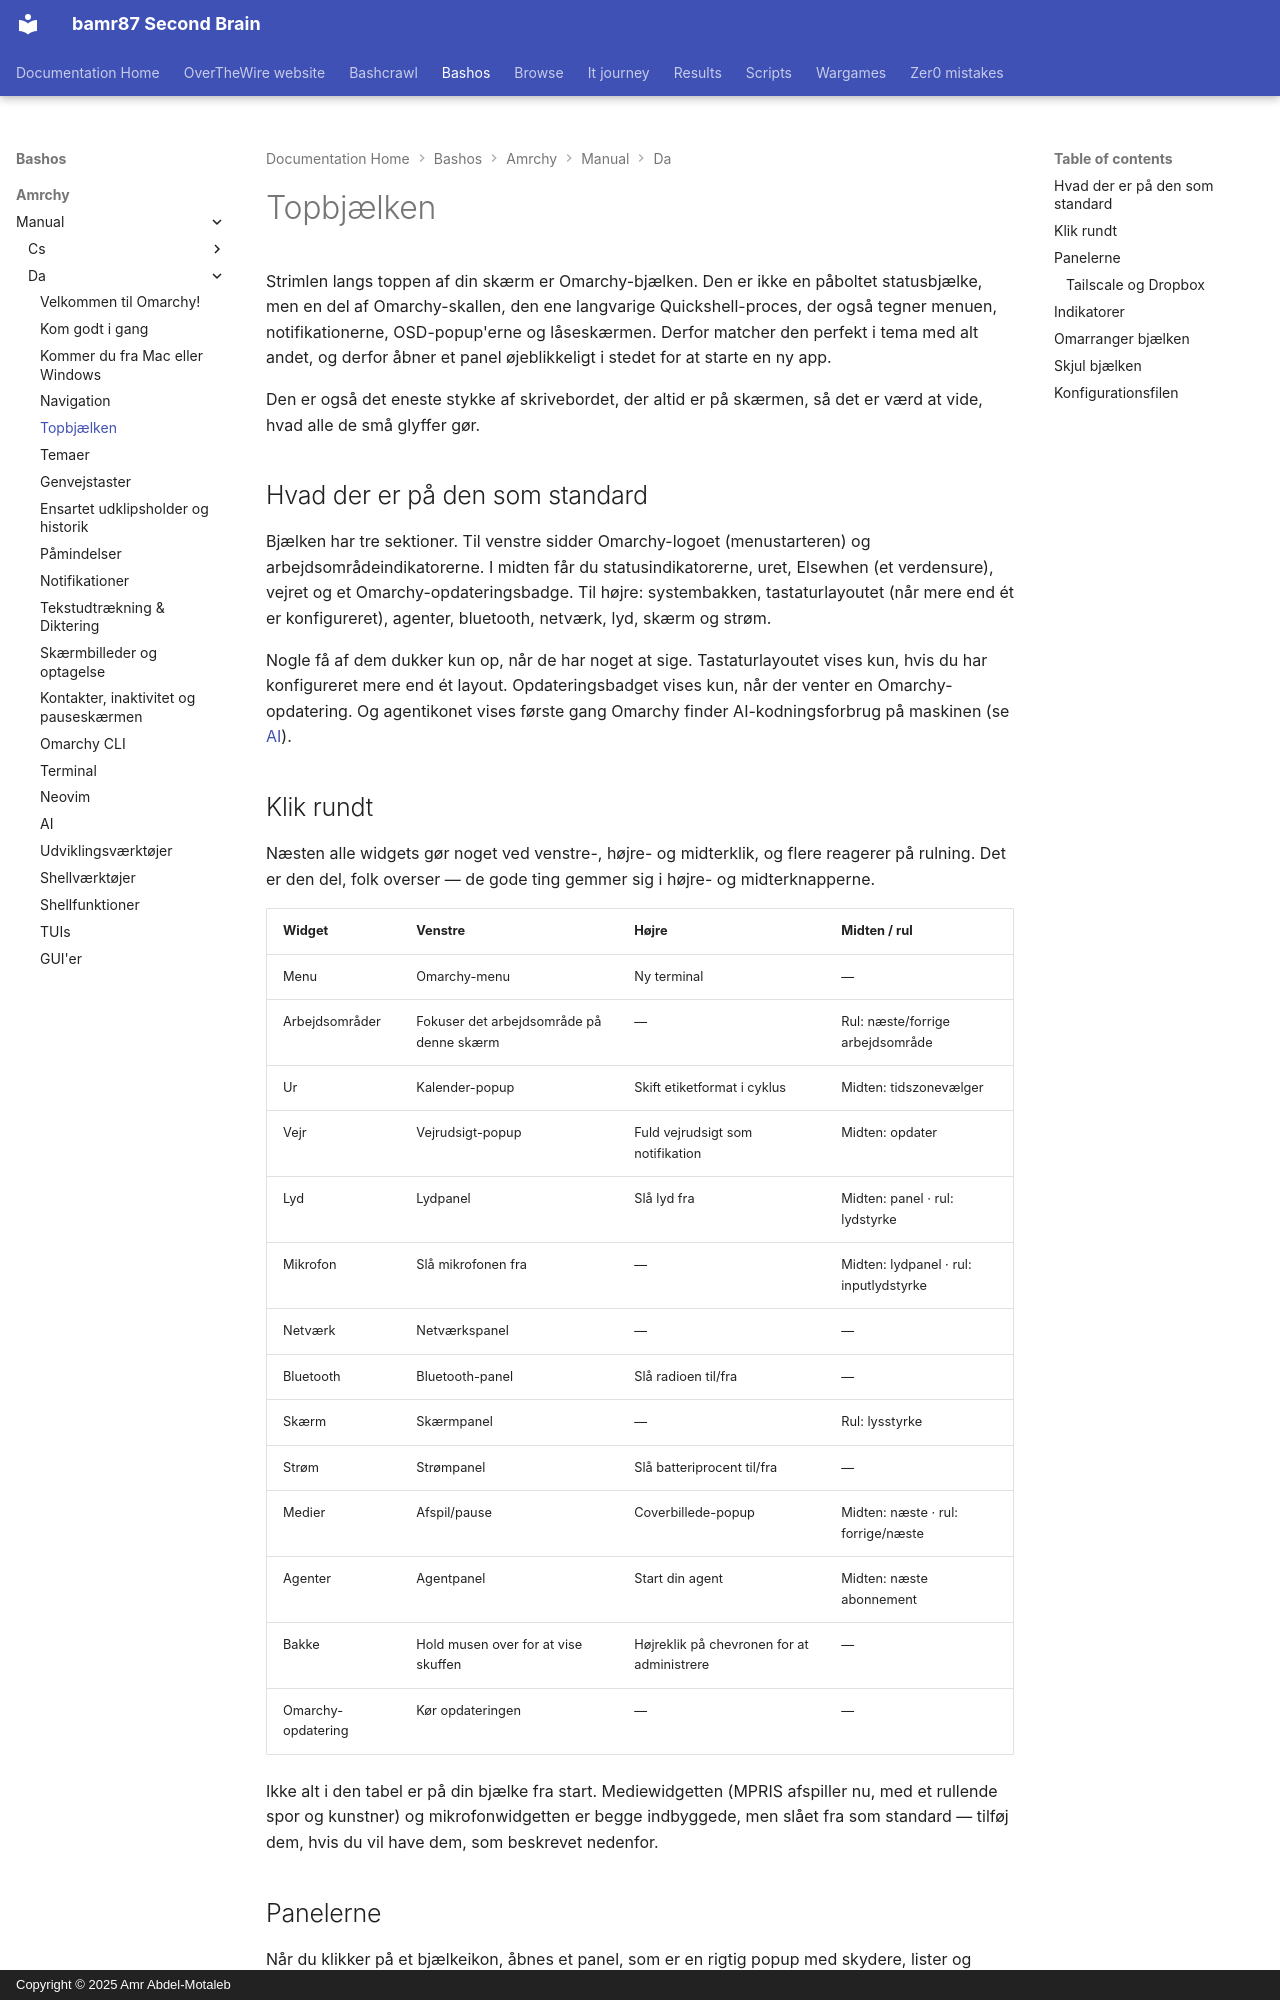

repository: bamr87/README · page: bashos/amrchy/manual/da/05-the-top-bar/index.html · generator: mkdocs · copyright: Copyright © 2025 Amr Abdel-Motaleb

---
source_file: amrchy/manual/da/05-the-top-bar.md
source_repo: bamr87/bashos
source_url: https://github.com/bamr87/bashos/blob/main/amrchy/manual/da/05-the-top-bar.md
title: Topbjælken
---
# Topbjælken

Strimlen langs toppen af din skærm er Omarchy-bjælken. Den er ikke en påboltet statusbjælke, men en del af Omarchy-skallen, den ene langvarige Quickshell-proces, der også tegner menuen, notifikationerne, OSD-popup'erne og låseskærmen. Derfor matcher den perfekt i tema med alt andet, og derfor åbner et panel øjeblikkeligt i stedet for at starte en ny app.

Den er også det eneste stykke af skrivebordet, der altid er på skærmen, så det er værd at vide, hvad alle de små glyffer gør.

## Hvad der er på den som standard

Bjælken har tre sektioner. Til venstre sidder Omarchy-logoet (menustarteren) og arbejdsområdeindikatorerne. I midten får du statusindikatorerne, uret, Elsewhen (et verdensure), vejret og et Omarchy-opdateringsbadge. Til højre: systembakken, tastaturlayoutet (når mere end ét er konfigureret), agenter, bluetooth, netværk, lyd, skærm og strøm.

Nogle få af dem dukker kun op, når de har noget at sige. Tastaturlayoutet vises kun, hvis du har konfigureret mere end ét layout. Opdateringsbadget vises kun, når der venter en Omarchy-opdatering. Og agentikonet vises første gang Omarchy finder AI-kodningsforbrug på maskinen (se [AI](17-ai.md)).

## Klik rundt

Næsten alle widgets gør noget ved venstre-, højre- og midterklik, og flere reagerer på rulning. Det er den del, folk overser — de gode ting gemmer sig i højre- og midterknapperne.

| Widget | Venstre | Højre | Midten / rul |
| --- | --- | --- | --- |
| Menu | Omarchy-menu | Ny terminal | — |
| Arbejdsområder | Fokuser det arbejdsområde på denne skærm | — | Rul: næste/forrige arbejdsområde |
| Ur | Kalender-popup | Skift etiketformat i cyklus | Midten: tidszonevælger |
| Vejr | Vejrudsigt-popup | Fuld vejrudsigt som notifikation | Midten: opdater |
| Lyd | Lydpanel | Slå lyd fra | Midten: panel · rul: lydstyrke |
| Mikrofon | Slå mikrofonen fra | — | Midten: lydpanel · rul: inputlydstyrke |
| Netværk | Netværkspanel | — | — |
| Bluetooth | Bluetooth-panel | Slå radioen til/fra | — |
| Skærm | Skærmpanel | — | Rul: lysstyrke |
| Strøm | Strømpanel | Slå batteriprocent til/fra | — |
| Medier | Afspil/pause | Coverbillede-popup | Midten: næste · rul: forrige/næste |
| Agenter | Agentpanel | Start din agent | Midten: næste abonnement |
| Bakke | Hold musen over for at vise skuffen | Højreklik på chevronen for at administrere | — |
| Omarchy-opdatering | Kør opdateringen | — | — |

Ikke alt i den tabel er på din bjælke fra start. Mediewidgetten (MPRIS afspiller nu, med et rullende spor og kunstner) og mikrofonwidgetten er begge indbyggede, men slået fra som standard — tilføj dem, hvis du vil have dem, som beskrevet nedenfor.
